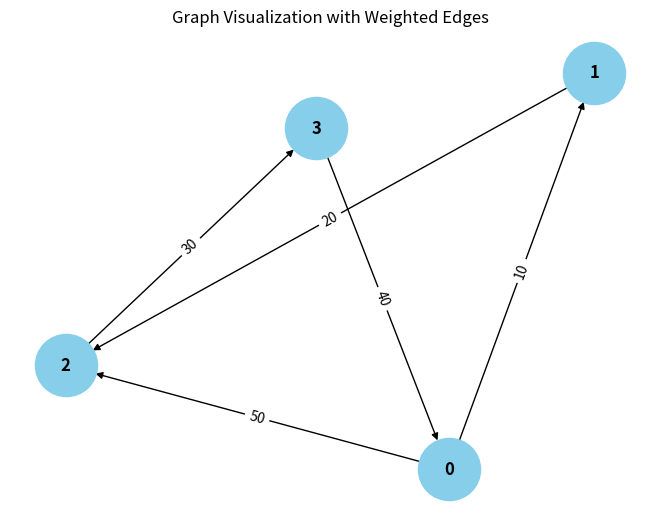

The matplotlib source for this figure:
from collections import defaultdict

# ---------------------------
# WeightedGraph Class
# ---------------------------
class WeightedGraph:
    def __init__(self, vertices):
        self.vertices = vertices
        self.adj_list = {i: [] for i in range(vertices)}  # Adjacency list for the graph
        self.edges = []  # List to store the edges (u, v, weight)

    def add_edge(self, u, v, weight):
        """Add a single edge to the graph."""
        if (u, v, weight) not in self.edges:
            self.edges.append((u, v, weight))
            self.adj_list[u].append((v, weight))

    def add_multiple_edges(self, edges):
        """Add multiple edges at once."""
        for u, v, weight in edges:
            self.add_edge(u, v, weight)

    def get_edges(self):
        """Return all edges in the graph."""
        return self.edges

    def print_edges(self):
        """Print the edges of the graph."""
        print("Edges in the graph:")
        for u, v, weight in self.edges:
            print(f"{u} -> {v} (Weight: {weight})")

    def print_adj_list(self):
        """Print the adjacency list of the graph."""
        print("Adjacency List of the graph:")
        for u in self.adj_list:
            print(f"{u} -> {self.adj_list[u]}")

    def is_cyclic_directed(self):
        """Detect if there is a cycle in a directed graph using DFS."""
        visited = [False] * self.vertices
        rec_stack = [False] * self.vertices

        def dfs(v):
            visited[v] = True
            rec_stack[v] = True
            for neighbor, _ in self.adj_list[v]:
                if not visited[neighbor] and dfs(neighbor):
                    return True
                elif rec_stack[neighbor]:
                    return True
            rec_stack[v] = False
            return False

        for node in range(self.vertices):
            if not visited[node]:
                if dfs(node):
                    return True
        return False

    def is_cyclic_undirected(self):
        """Detect if there is a cycle in an undirected graph using DFS."""
        visited = [False] * self.vertices

        def dfs(v, parent):
            visited[v] = True
            for neighbor, _ in self.adj_list[v]:
                if not visited[neighbor]:
                    if dfs(neighbor, v):
                        return True
                elif parent != neighbor:
                    return True
            return False

        for node in range(self.vertices):
            if not visited[node]:
                if dfs(node, -1):
                    return True
        return False

    def is_negative_cycle(self):
        """Detect if there is a negative cycle using Bellman-Ford."""
        dist = [float("inf")] * self.vertices
        dist[0] = 0  # Start from node 0

        for _ in range(self.vertices - 1):
            for u, v, weight in self.edges:
                if dist[u] != float("inf") and dist[u] + weight < dist[v]:
                    dist[v] = dist[u] + weight

        for u, v, weight in self.edges:
            if dist[u] != float("inf") and dist[u] + weight < dist[v]:
                return True  # Negative cycle detected
        return False

    def reset_graph(self):
        """Reset the graph to its empty state."""
        self.edges = []  # Clear all edges
        self.adj_list = {i: [] for i in range(self.vertices)}  # Reset adjacency list for each vertex

    def union(self, parent, u, v):
        """Union-find helper function."""
        root_u = self.find_parent(parent, u)
        root_v = self.find_parent(parent, v)
        if root_u != root_v:
            parent[root_u] = root_v

    def find_parent(self, parent, v):
        """Find the root of the node using path compression."""
        if parent[v] == -1:
            return v
        parent[v] = self.find_parent(parent, parent[v])
        return parent[v]

    def is_cyclic_undirected_union_find(self):
        """Detect cycles in an undirected graph using Union-Find."""
        parent = [-1] * self.vertices

        for u, v, _ in self.edges:
            x = self.find_parent(parent, u)
            y = self.find_parent(parent, v)

            if x == y:
                return True
            self.union(parent, x, y)
        return False

    # ---------------------------
    # Helper functions for testing
    # ---------------------------

    def reset_graph_helper(self):
        """Reset the graph to an empty state for testing."""
        self.edges = []
        self.adj_list = defaultdict(list)

    def get_edges_helper(self):
        """Return all edges for testing."""
        return self.edges

    def add_multiple_edges_helper(self, edges):
        """Add multiple edges for testing."""
        for edge in edges:
            self.add_edge(*edge)

# ---------------------------
# Helper Class for Cycle Test Results
# ---------------------------
class CycleDetectionResults:
    def __init__(self):
        self.directed_cycle_detected = False
        self.undirected_cycle_detected = False
        self.negative_cycle_detected = False

# ---------------------------
# Additional Functionalities
# ---------------------------

class GraphRenderer:
    def __init__(self, graph):
        """Initialize the renderer for visualizing the graph."""
        self.graph = graph

    def render_edges(self):
        """Render the edges of the graph."""
        print("\nRendering edges of the graph:")
        for u, v, weight in self.graph.get_edges():
            print(f"{u} -> {v} (Weight: {weight})")

    def render_adj_list(self):
        """Render the adjacency list of the graph."""
        print("\nRendering adjacency list:")
        self.graph.print_adj_list()

    def render_summary(self):
        """Render a summary of the graph."""
        print("\nGraph summary:")
        print(f"Total vertices: {self.graph.vertices}")
        print(f"Total edges: {len(self.graph.get_edges())}")
        print(f"Is cyclic (directed): {self.graph.is_cyclic_directed()}")
        print(f"Is cyclic (undirected): {self.graph.is_cyclic_undirected()}")
        print(f"Has negative cycle: {self.graph.is_negative_cycle()}")

import matplotlib.pyplot as plt
import networkx as nx

class WeightedGraphVisualization:
    def __init__(self, graph):
        """Initialize the visualization of weighted graph."""
        self.graph = graph

    def visualize(self):
        """Visualize the graph with weighted edges using networkx and matplotlib."""
        G = nx.DiGraph()  # Using DiGraph for directed graph visualization

        # Add edges to the networkx graph
        for u, v, weight in self.graph.get_edges():
            G.add_edge(u, v, weight=weight)

        # Draw the graph
        pos = nx.spring_layout(G)  # Layout for node positioning
        edge_labels = nx.get_edge_attributes(G, 'weight')

        # Draw nodes, edges, and labels
        nx.draw(G, pos, with_labels=True, node_color='skyblue', node_size=2000, font_size=12, font_weight='bold')
        nx.draw_networkx_edge_labels(G, pos, edge_labels=edge_labels)

        # Display the plot
        plt.title("Graph Visualization with Weighted Edges")
        plt.show()


# ---------------------------
# Main Program
# ---------------------------

class WeightedGraphHandler:
    def __init__(self, vertices):
        """Initialize the graph handler."""
        self.graph = WeightedGraph(vertices)
        self.renderer = GraphRenderer(self.graph)
        self.visualizer = WeightedGraphVisualization(self.graph)

    def add_edges(self, edges):
        """Add edges to the graph."""
        for edge in edges:
            self.graph.add_edge(*edge)

    def render_graph(self):
        """Render the graph using the renderer."""
        self.renderer.render_edges()
        self.renderer.render_adj_list()

    def visualize_graph(self):
        """Visualize the graph using the visualizer."""
        self.visualizer.visualize()

    def cycle_detection_summary(self):
        """Print the cycle detection summary."""
        print("\nCycle detection summary:")
        print(f"Directed cycle detected: {self.graph.is_cyclic_directed()}")
        print(f"Undirected cycle detected: {self.graph.is_cyclic_undirected()}")
        print(f"")

# ---------------------------
# Extended Graph Operations
# ---------------------------

class GraphCycleAnalysis:
    def __init__(self, graph):
        """Initialize cycle analysis on the graph."""
        self.graph = graph
        self.results = CycleDetectionResults()

    def analyze_cycles(self):
        """Analyze different types of cycles in the graph."""
        self.results.directed_cycle_detected = self.graph.is_cyclic_directed()
        self.results.undirected_cycle_detected = self.graph.is_cyclic_undirected()
        self.results.negative_cycle_detected = self.graph.is_negative_cycle()

    def print_analysis(self):
        """Print the analysis results."""
        print(f"Directed cycle detected: {self.results.directed_cycle_detected}")
        print(f"Undirected cycle detected: {self.results.undirected_cycle_detected}")
        print(f"Negative cycle detected: {self.results.negative_cycle_detected}")

# ---------------------------
# Main Function
# ---------------------------

if __name__ == "__main__":
    # Create a graph with 4 vertices (0, 1, 2, 3)
    graph_handler = WeightedGraphHandler(4)

    # Add some sample edges (u, v, weight)
    edges = [
        (0, 1, 10),  # Edge from 0 to 1 with weight 10
        (1, 2, 20),  # Edge from 1 to 2 with weight 20
        (2, 3, 30),  # Edge from 2 to 3 with weight 30
        (3, 0, 40),  # Edge from 3 to 0 with weight 40 (creates a directed cycle: 0 -> 1 -> 2 -> 3 -> 0)
        (0, 2, 50)  # Edge from 0 to 2 with weight 50
    ]

    # Add edges to the graph
    graph_handler.add_edges(edges)

    # Render the graph's edges and adjacency list
    graph_handler.render_graph()

    # Visualize the graph
    graph_handler.visualize_graph()

    # Detect and print the cycle results
    graph_handler.cycle_detection_summary()

    # Analyze cycles in detail
    cycle_analysis = GraphCycleAnalysis(graph_handler.graph)
    cycle_analysis.analyze_cycles()
    cycle_analysis.print_analysis()
